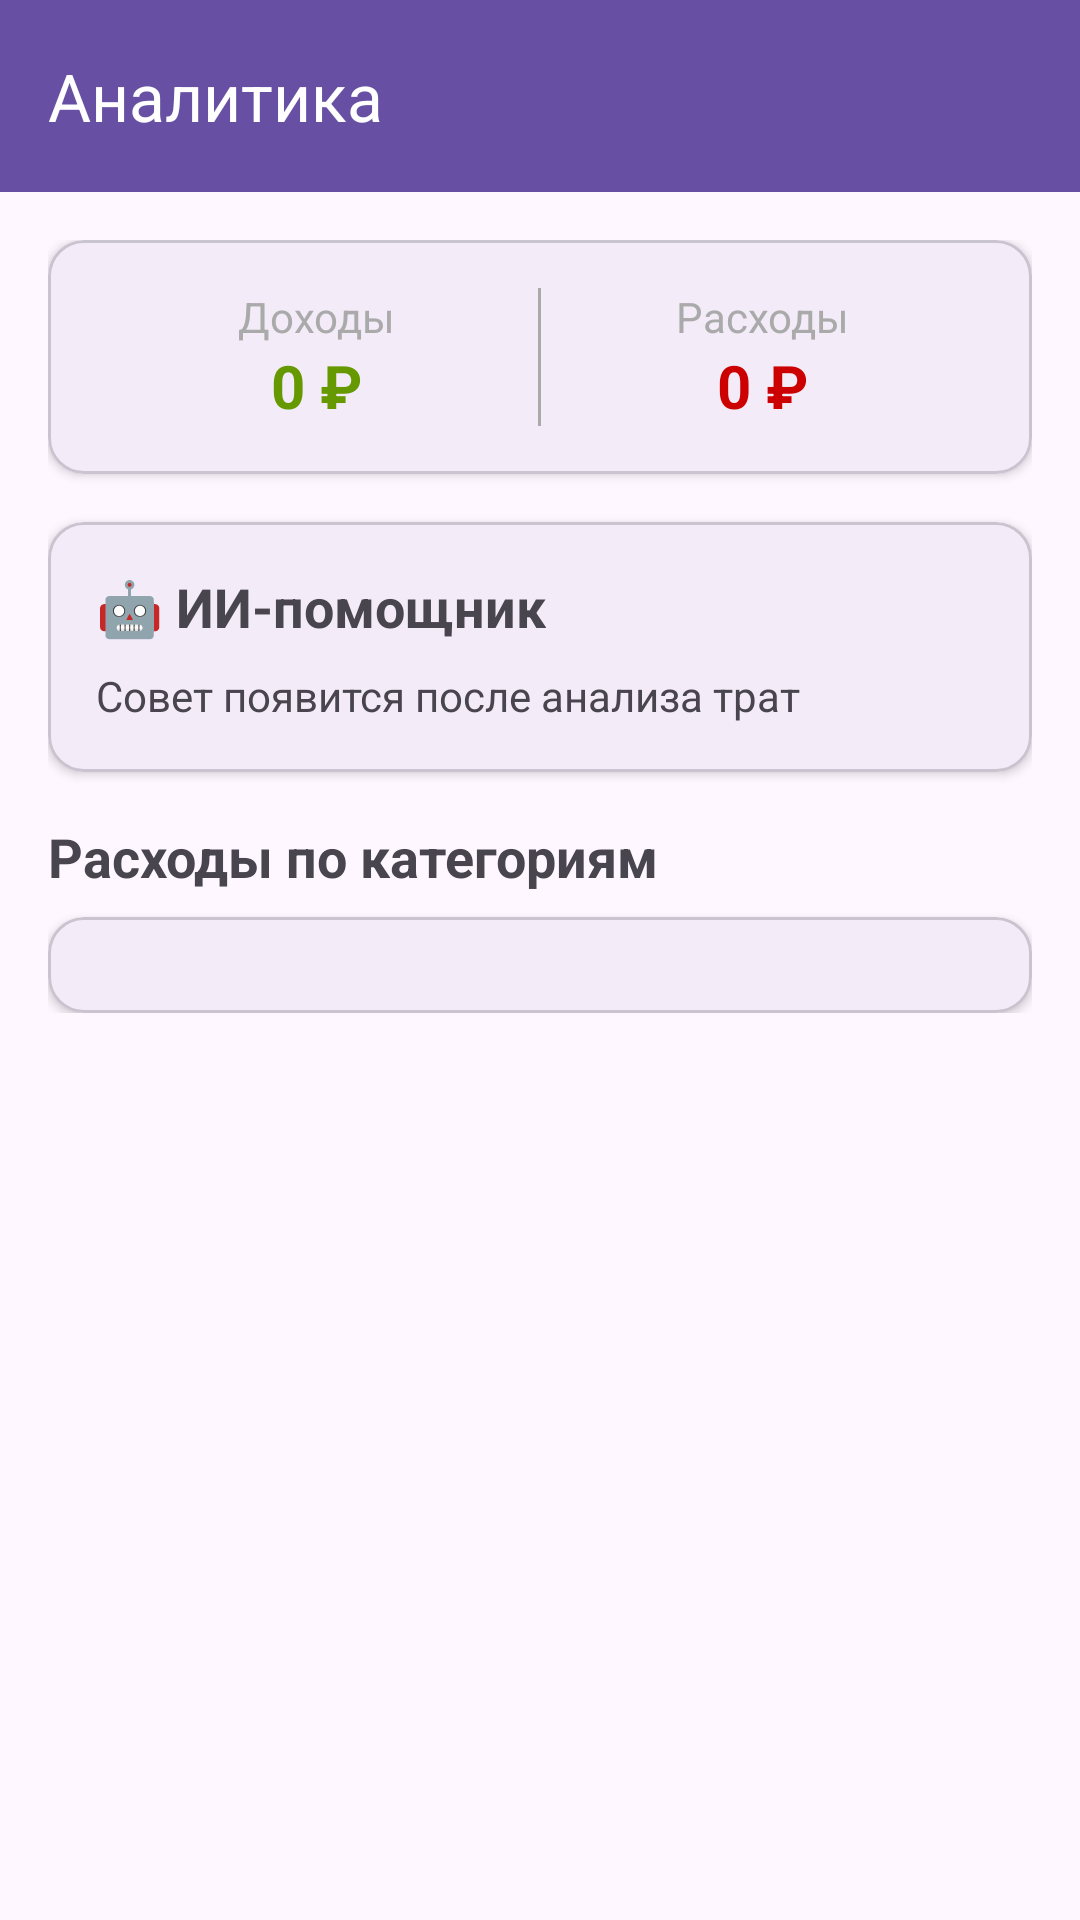

Here is an Android app screen rendered from its layout file. Give the layout XML and the strings, colors and styles it references.
<!-- AndroidManifest.xml: application theme Theme.Selfmoney -->
<!-- res/layout/activity_analytics.xml -->
<?xml version="1.0" encoding="utf-8"?>
<LinearLayout xmlns:android="http://schemas.android.com/apk/res/android"
    xmlns:app="http://schemas.android.com/apk/res-auto"
    android:layout_width="match_parent"
    android:layout_height="match_parent"
    android:orientation="vertical">

    <androidx.appcompat.widget.Toolbar
        android:id="@+id/toolbar"
        android:layout_width="match_parent"
        android:layout_height="?attr/actionBarSize"
        android:background="?attr/colorPrimary"
        android:theme="@style/ThemeOverlay.AppCompat.Dark.ActionBar"
        app:title="Аналитика" />

    <ScrollView
        android:layout_width="match_parent"
        android:layout_height="match_parent">

        <LinearLayout
            android:layout_width="match_parent"
            android:layout_height="wrap_content"
            android:orientation="vertical"
            android:padding="16dp">

            
            <com.google.android.material.card.MaterialCardView
                android:layout_width="match_parent"
                android:layout_height="wrap_content"
                app:cardCornerRadius="12dp"
                app:cardElevation="2dp"
                android:layout_marginBottom="16dp">

                <LinearLayout
                    android:layout_width="match_parent"
                    android:layout_height="wrap_content"
                    android:orientation="horizontal"
                    android:padding="16dp">

                    <LinearLayout
                        android:layout_width="0dp"
                        android:layout_height="wrap_content"
                        android:layout_weight="1"
                        android:orientation="vertical"
                        android:gravity="center">

                        <TextView
                            android:layout_width="wrap_content"
                            android:layout_height="wrap_content"
                            android:text="Доходы"
                            android:textSize="14sp"
                            android:textColor="@android:color/darker_gray" />

                        <TextView
                            android:id="@+id/tv_total_income"
                            android:layout_width="wrap_content"
                            android:layout_height="wrap_content"
                            android:text="0 ₽"
                            android:textSize="20sp"
                            android:textStyle="bold"
                            android:textColor="@android:color/holo_green_dark" />
                    </LinearLayout>

                    <View
                        android:layout_width="1dp"
                        android:layout_height="match_parent"
                        android:background="@android:color/darker_gray" />

                    <LinearLayout
                        android:layout_width="0dp"
                        android:layout_height="wrap_content"
                        android:layout_weight="1"
                        android:orientation="vertical"
                        android:gravity="center">

                        <TextView
                            android:layout_width="wrap_content"
                            android:layout_height="wrap_content"
                            android:text="Расходы"
                            android:textSize="14sp"
                            android:textColor="@android:color/darker_gray" />

                        <TextView
                            android:id="@+id/tv_total_expense"
                            android:layout_width="wrap_content"
                            android:layout_height="wrap_content"
                            android:text="0 ₽"
                            android:textSize="20sp"
                            android:textStyle="bold"
                            android:textColor="@android:color/holo_red_dark" />
                    </LinearLayout>
                </LinearLayout>
            </com.google.android.material.card.MaterialCardView>

            
            <com.google.android.material.card.MaterialCardView
                android:layout_width="match_parent"
                android:layout_height="wrap_content"
                app:cardCornerRadius="12dp"
                app:cardElevation="2dp"
                android:layout_marginBottom="16dp">

                <LinearLayout
                    android:layout_width="match_parent"
                    android:layout_height="wrap_content"
                    android:orientation="vertical"
                    android:padding="16dp">

                    <TextView
                        android:layout_width="wrap_content"
                        android:layout_height="wrap_content"
                        android:text="🤖 ИИ-помощник"
                        android:textSize="18sp"
                        android:textStyle="bold"
                        android:layout_marginBottom="8dp" />

                    <TextView
                        android:id="@+id/tv_advice"
                        android:layout_width="match_parent"
                        android:layout_height="wrap_content"
                        android:text="Совет появится после анализа трат"
                        android:textSize="14sp" />
                </LinearLayout>
            </com.google.android.material.card.MaterialCardView>

            
            <TextView
                android:layout_width="wrap_content"
                android:layout_height="wrap_content"
                android:text="Расходы по категориям"
                android:textSize="18sp"
                android:textStyle="bold"
                android:layout_marginBottom="8dp" />

            
            <com.google.android.material.card.MaterialCardView
                android:layout_width="match_parent"
                android:layout_height="wrap_content"
                app:cardCornerRadius="12dp"
                app:cardElevation="2dp">

                <LinearLayout
                    android:id="@+id/ll_categories_list"
                    android:layout_width="match_parent"
                    android:layout_height="wrap_content"
                    android:orientation="vertical"
                    android:padding="16dp" />

            </com.google.android.material.card.MaterialCardView>

        </LinearLayout>
    </ScrollView>
</LinearLayout>
<!-- resources referenced by this layout -->
<resources>
  <style name="Theme.Selfmoney" parent="Base.Theme.Selfmoney" />
  <style name="Base.Theme.Selfmoney" parent="Theme.Material3.DayNight.NoActionBar">
          
          
      </style>
</resources>
